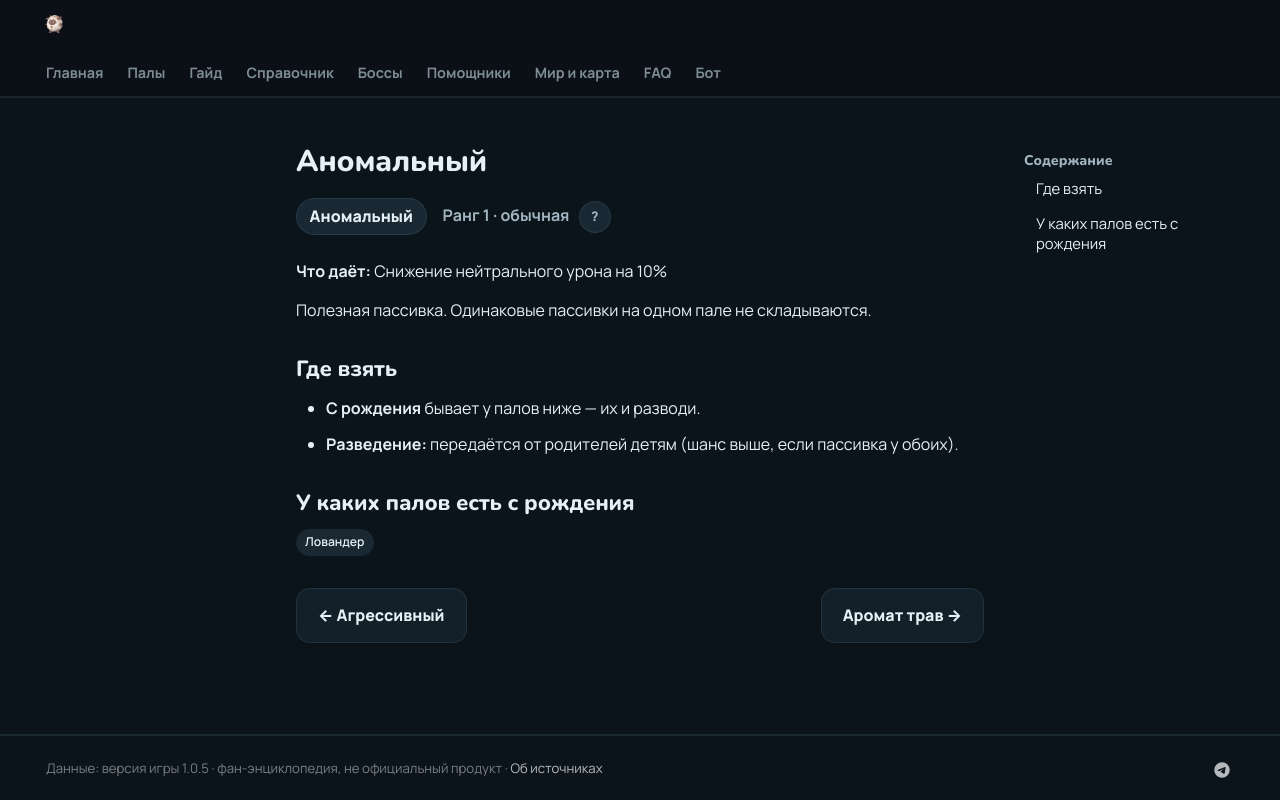

repository: 39den/palwiki · page: passivki/abnormal/index.html · generator: mkdocs

# Аномальный

<div class="psv-hero" markdown="0"><span class="psv r-1 big">Аномальный</span> <span class="rk">Ранг 1 · обычная <button class="hlp" data-tip="Ранг — насколько сильна пассивка: от −3 (вредная) до 4 (легендарная). Чем выше, тем реже встречается.">?</button></span></div>

**Что даёт:** Снижение нейтрального урона на 10%

Полезная пассивка. Одинаковые пассивки на одном пале не складываются.

## Где взять

- 🐣 **С рождения** бывает у палов ниже — их и разводи.
- 🧬 **Разведение:** передаётся от родителей детям (шанс выше, если пассивка у обоих).

## У каких палов есть с рождения

<div class="tags" markdown="0"><a class="tag" href="../../4_spravochniki/paly/lovander/">Ловандер</a></div>

<div class="pn" markdown="0"><a class="card-link" href="../../passivki/aggressive/">← Агрессивный</a><a class="card-link" href="../../passivki/fragrant_foliage/">Аромат трав →</a></div>
